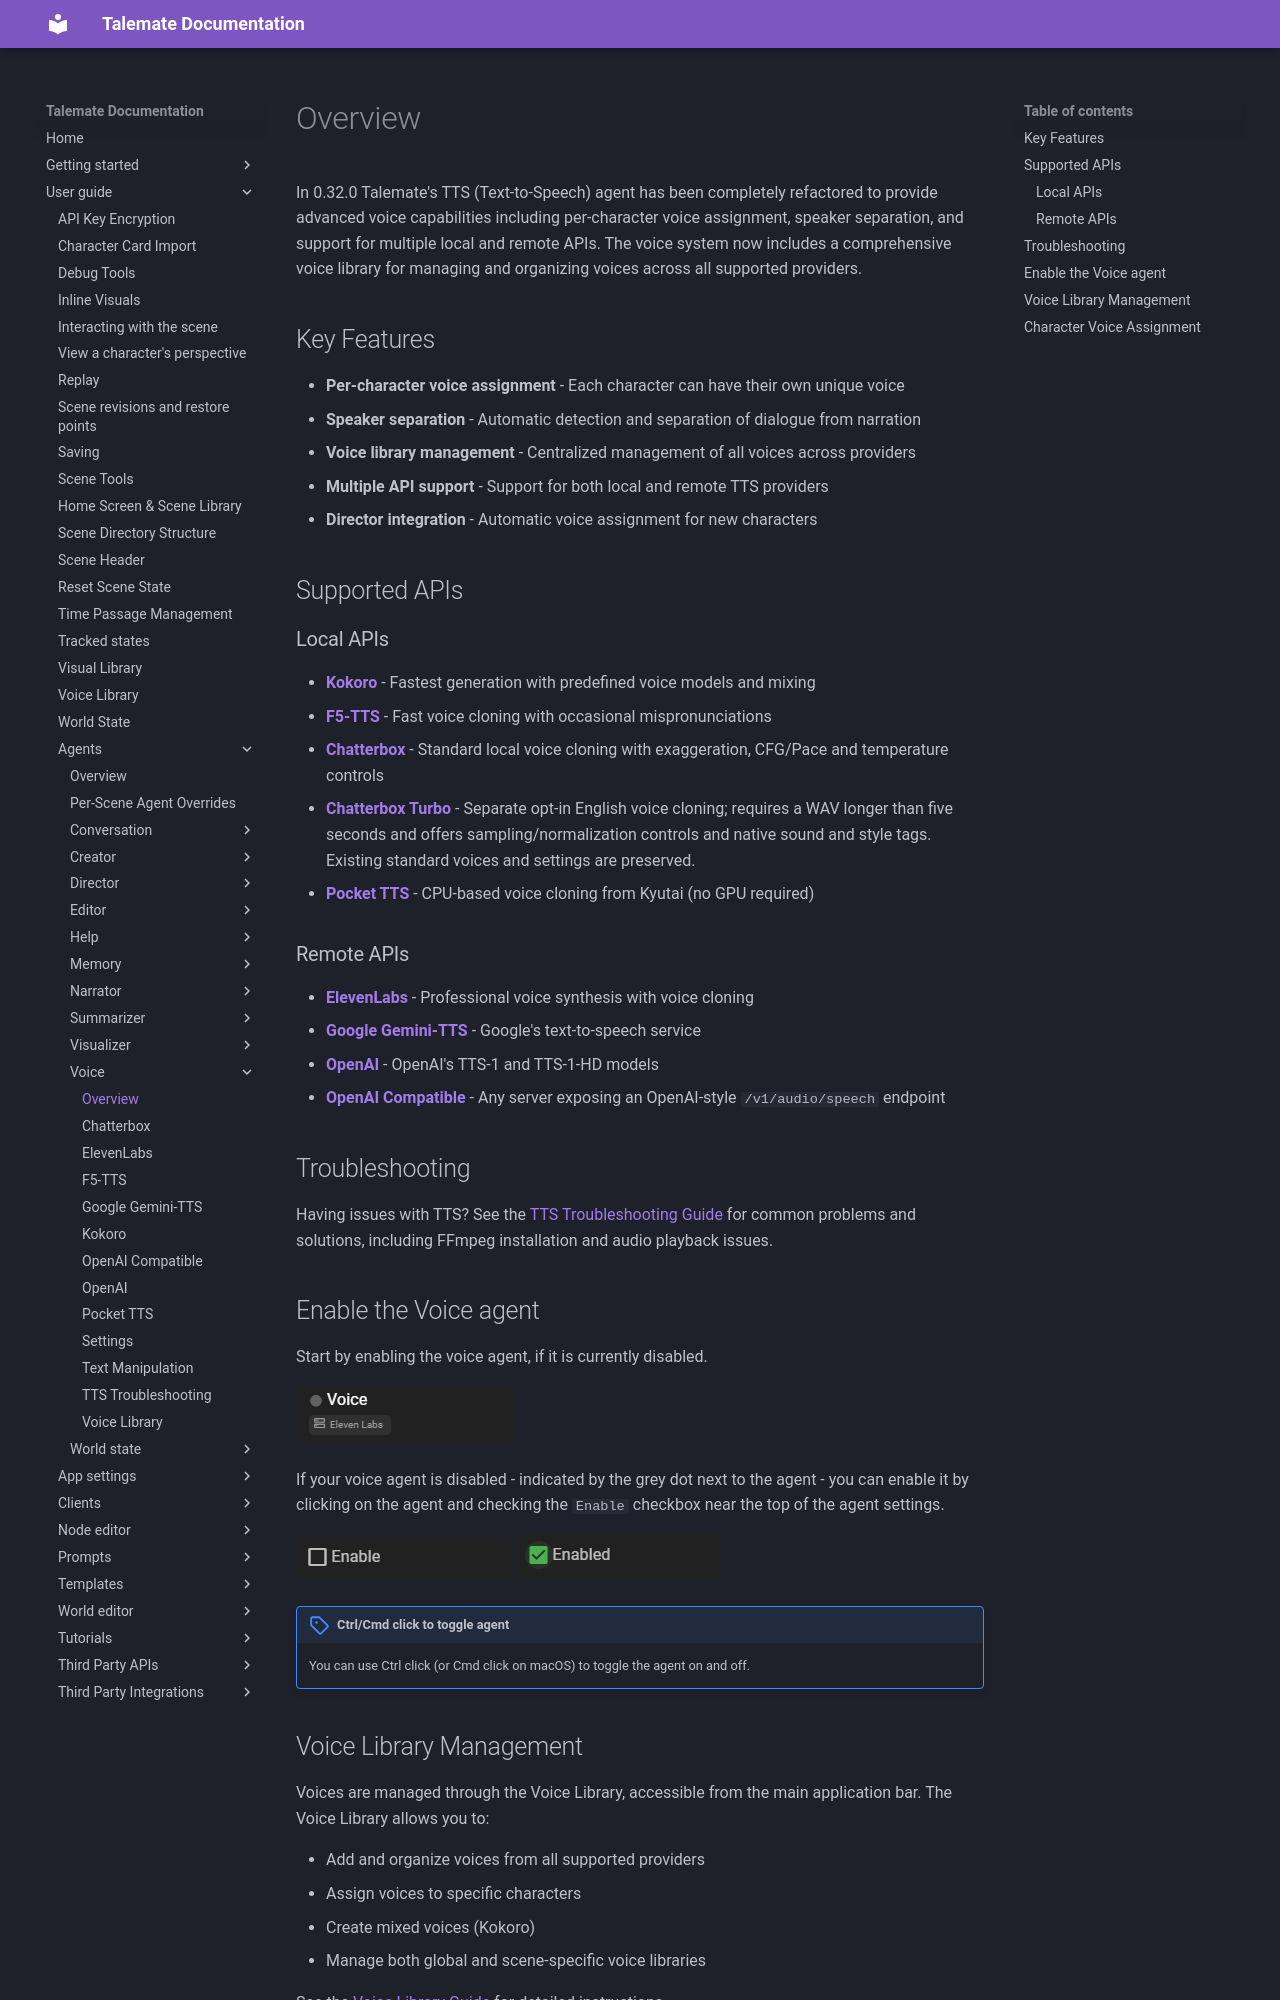

repository: vegu-ai/talemate · page: user-guide/agents/voice/index.html · generator: mkdocs

# Overview

In 0.32.0 Talemate's TTS (Text-to-Speech) agent has been completely refactored to provide advanced voice capabilities including per-character voice assignment, speaker separation, and support for multiple local and remote APIs. The voice system now includes a comprehensive voice library for managing and organizing voices across all supported providers.

## Key Features

- **Per-character voice assignment** - Each character can have their own unique voice
- **Speaker separation** - Automatic detection and separation of dialogue from narration
- **Voice library management** - Centralized management of all voices across providers
- **Multiple API support** - Support for both local and remote TTS providers
- **Director integration** - Automatic voice assignment for new characters

## Supported APIs

### Local APIs
- **[Kokoro](kokoro.md)** - Fastest generation with predefined voice models and mixing
- **[F5-TTS](f5tts.md)** - Fast voice cloning with occasional mispronunciations
- **[Chatterbox](chatterbox.md#standard-chatterbox-settings)** - Standard local voice cloning with exaggeration, CFG/Pace and temperature controls
- **[Chatterbox Turbo](chatterbox.md#chatterbox-turbo)** - Separate opt-in English voice cloning; requires a WAV longer than five seconds and offers sampling/normalization controls and native sound and style tags. Existing standard voices and settings are preserved.
- **[Pocket TTS](pocket-tts.md)** - CPU-based voice cloning from Kyutai (no GPU required)

### Remote APIs
- **[ElevenLabs](elevenlabs.md)** - Professional voice synthesis with voice cloning
- **[Google Gemini-TTS](google.md)** - Google's text-to-speech service
- **[OpenAI](openai.md)** - OpenAI's TTS-1 and TTS-1-HD models
- **[OpenAI Compatible](openai-compatible.md)** - Any server exposing an OpenAI-style `/v1/audio/speech` endpoint

## Troubleshooting

Having issues with TTS? See the [TTS Troubleshooting Guide](troubleshooting.md) for common problems and solutions, including FFmpeg installation and audio playback issues.

## Enable the Voice agent

Start by enabling the voice agent, if it is currently disabled. 

![Voice agent disabled](/talemate/img/0.26.0/voice-agent-disabled.png)

If your voice agent is disabled - indicated by the grey dot next to the agent - you can enable it by clicking on the agent and checking the `Enable` checkbox near the top of the agent settings.

![Agent disabled](/talemate/img/0.26.0/agent-disabled.png) ![Agent enabled](/talemate/img/0.26.0/agent-enabled.png)

!!! note "Ctrl/Cmd click to toggle agent"
    You can use Ctrl click (or Cmd click on macOS) to toggle the agent on and off.
